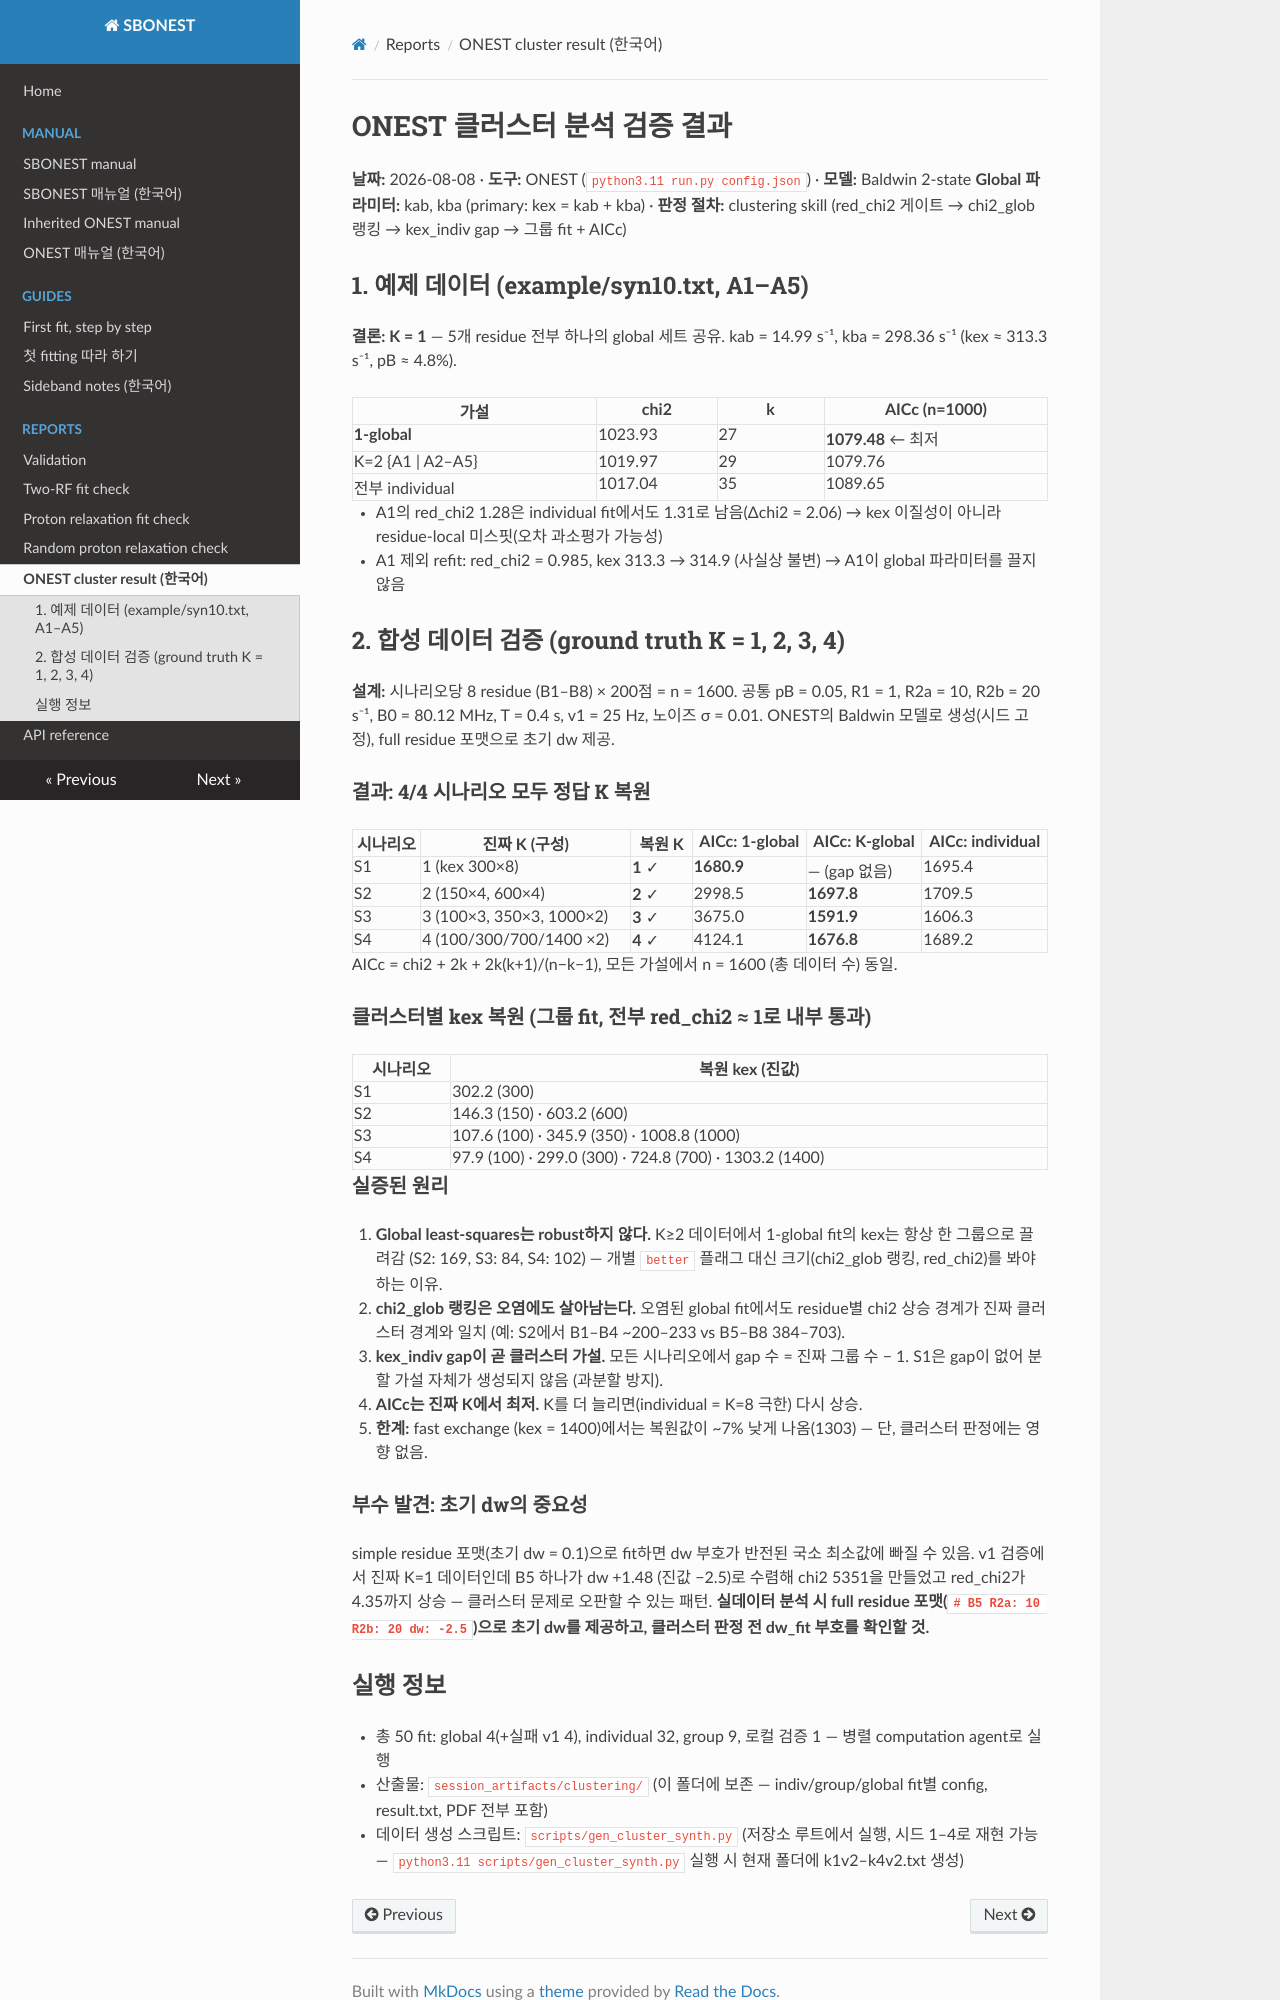

repository: Gohyang-Matzip/sbonest · page: reports/ONEST_CLUSTER_RESULT.ko/index.html · generator: mkdocs

# ONEST 클러스터 분석 검증 결과

**날짜:** 2026-08-08 · **도구:** ONEST (`python3.11 run.py config.json`) · **모델:** Baldwin 2-state
**Global 파라미터:** kab, kba (primary: kex = kab + kba) · **판정 절차:** clustering skill (red_chi2 게이트 → chi2_glob 랭킹 → kex_indiv gap → 그룹 fit + AICc)

## 1. 예제 데이터 (example/syn10.txt, A1–A5)

**결론: K = 1** — 5개 residue 전부 하나의 global 세트 공유. kab = 14.99 s⁻¹, kba = 298.36 s⁻¹ (kex ≈ 313.3 s⁻¹, pB ≈ 4.8%).

| 가설 | chi2 | k | AICc (n=1000) |
|---|---|---|---|
| **1-global** | 1023.93 | 27 | **1079.48** ← 최저 |
| K=2 {A1 \| A2–A5} | 1019.97 | 29 | 1079.76 |
| 전부 individual | 1017.04 | 35 | 1089.65 |

- A1의 red_chi2 1.28은 individual fit에서도 1.31로 남음(Δchi2 = 2.06) → kex 이질성이 아니라 residue-local 미스핏(오차 과소평가 가능성)
- A1 제외 refit: red_chi2 = 0.985, kex 313.3 → 314.9 (사실상 불변) → A1이 global 파라미터를 끌지 않음

## 2. 합성 데이터 검증 (ground truth K = 1, 2, 3, 4)

**설계:** 시나리오당 8 residue (B1–B8) × 200점 = n = 1600. 공통 pB = 0.05, R1 = 1, R2a = 10, R2b = 20 s⁻¹, B0 = 80.12 MHz, T = 0.4 s, v1 = 25 Hz, 노이즈 σ = 0.01. ONEST의 Baldwin 모델로 생성(시드 고정), full residue 포맷으로 초기 dw 제공.

### 결과: 4/4 시나리오 모두 정답 K 복원

| 시나리오 | 진짜 K (구성) | 복원 K | AICc: 1-global | AICc: K-global | AICc: individual |
|---|---|---|---|---|---|
| S1 | 1 (kex 300×8) | **1** ✓ | **1680.9** | — (gap 없음) | 1695.4 |
| S2 | 2 (150×4, 600×4) | **2** ✓ | 2998.5 | **1697.8** | 1709.5 |
| S3 | 3 (100×3, 350×3, 1000×2) | **3** ✓ | 3675.0 | **1591.9** | 1606.3 |
| S4 | 4 (100/300/700/1400 ×2) | **4** ✓ | 4124.1 | **1676.8** | 1689.2 |

AICc = chi2 + 2k + 2k(k+1)/(n−k−1), 모든 가설에서 n = 1600 (총 데이터 수) 동일.

### 클러스터별 kex 복원 (그룹 fit, 전부 red_chi2 ≈ 1로 내부 통과)

| 시나리오 | 복원 kex (진값) |
|---|---|
| S1 | 302.2 (300) |
| S2 | 146.3 (150) · 603.2 (600) |
| S3 | 107.6 (100) · 345.9 (350) · 1008.8 (1000) |
| S4 | 97.9 (100) · 299.0 (300) · 724.8 (700) · 1303.2 (1400) |

### 실증된 원리

1. **Global least-squares는 robust하지 않다.** K≥2 데이터에서 1-global fit의 kex는 항상 한 그룹으로 끌려감 (S2: 169, S3: 84, S4: 102) — 개별 `better` 플래그 대신 크기(chi2_glob 랭킹, red_chi2)를 봐야 하는 이유.
2. **chi2_glob 랭킹은 오염에도 살아남는다.** 오염된 global fit에서도 residue별 chi2 상승 경계가 진짜 클러스터 경계와 일치 (예: S2에서 B1–B4 ~200–233 vs B5–B8 384–703).
3. **kex_indiv gap이 곧 클러스터 가설.** 모든 시나리오에서 gap 수 = 진짜 그룹 수 − 1. S1은 gap이 없어 분할 가설 자체가 생성되지 않음 (과분할 방지).
4. **AICc는 진짜 K에서 최저.** K를 더 늘리면(individual = K=8 극한) 다시 상승.
5. **한계:** fast exchange (kex = 1400)에서는 복원값이 ~7% 낮게 나옴(1303) — 단, 클러스터 판정에는 영향 없음.

### 부수 발견: 초기 dw의 중요성

simple residue 포맷(초기 dw = 0.1)으로 fit하면 dw 부호가 반전된 국소 최소값에 빠질 수 있음. v1 검증에서 진짜 K=1 데이터인데 B5 하나가 dw +1.48 (진값 −2.5)로 수렴해 chi2 5351을 만들었고 red_chi2가 4.35까지 상승 — 클러스터 문제로 오판할 수 있는 패턴. **실데이터 분석 시 full residue 포맷(`# B5 R2a: 10 R2b: 20 dw: -2.5`)으로 초기 dw를 제공하고, 클러스터 판정 전 dw_fit 부호를 확인할 것.**
